Run: headless pygame with SDL's dummy video driver; simulated clock (each Clock.tick advances the game by its frame time, no real sleeping); random seed 0; keys injected as events and as key.get_pressed() state; mouse plan: one left click at the window centre at the start of phase 2, then a move to the lower-right quarter at the start of phase 3.
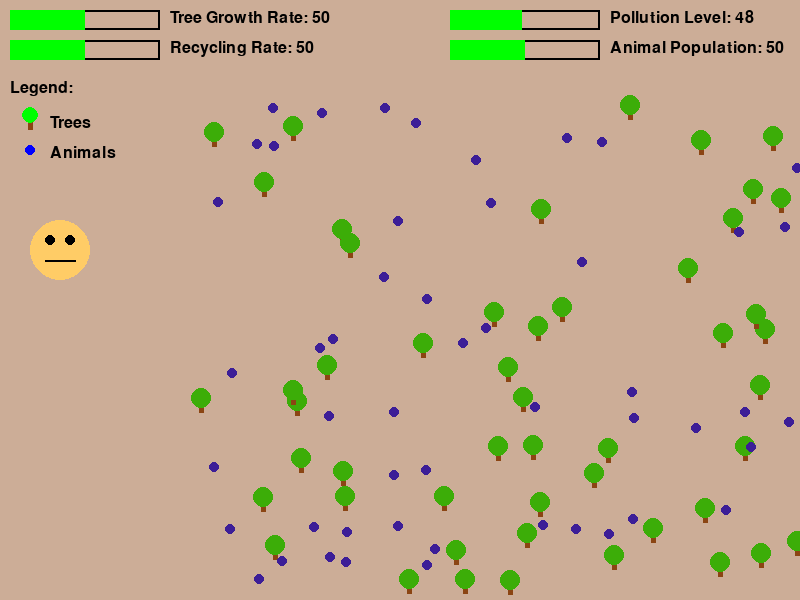
Frame 1 of 4 · flips 1–60 · no input
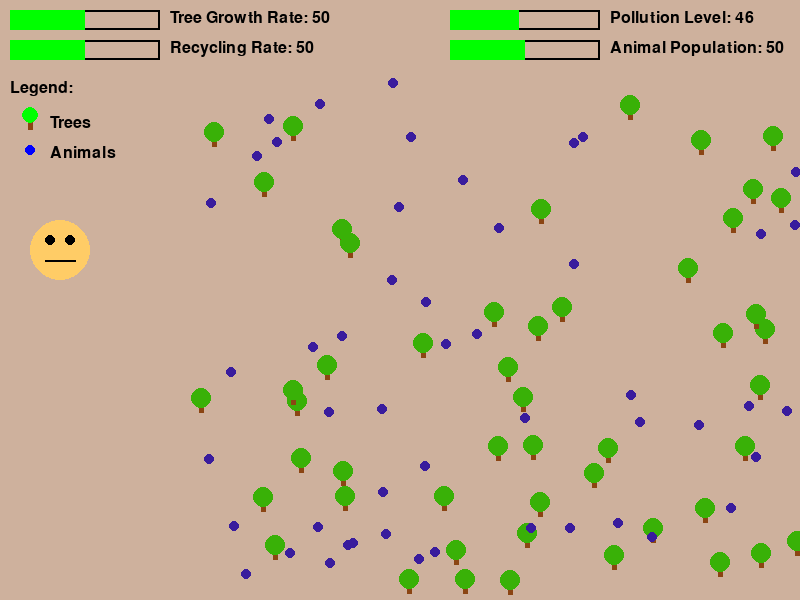
Frame 2 of 4 · flips 61–180 · clicked the window centre · tapped SPACE, RETURN · held RIGHT (→), D
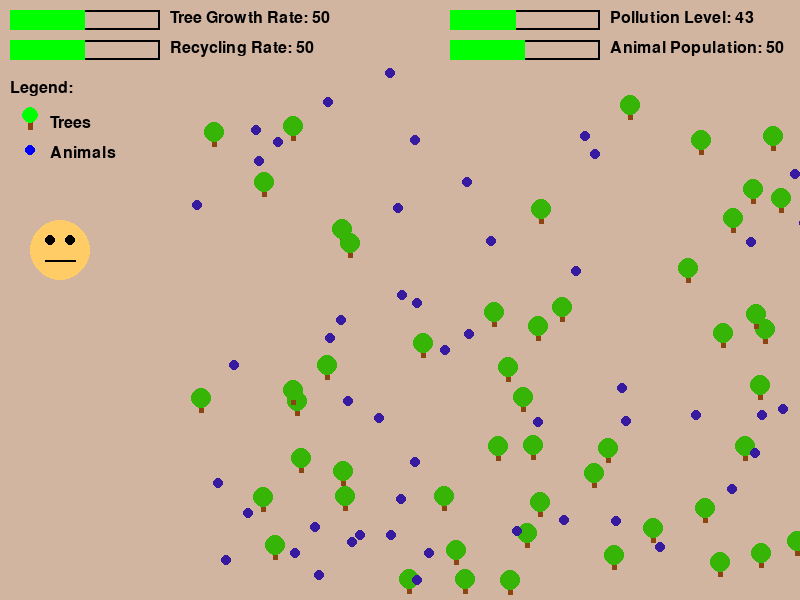
Frame 3 of 4 · flips 181–300 · moved the mouse to the lower-right quarter · held DOWN (↓), S
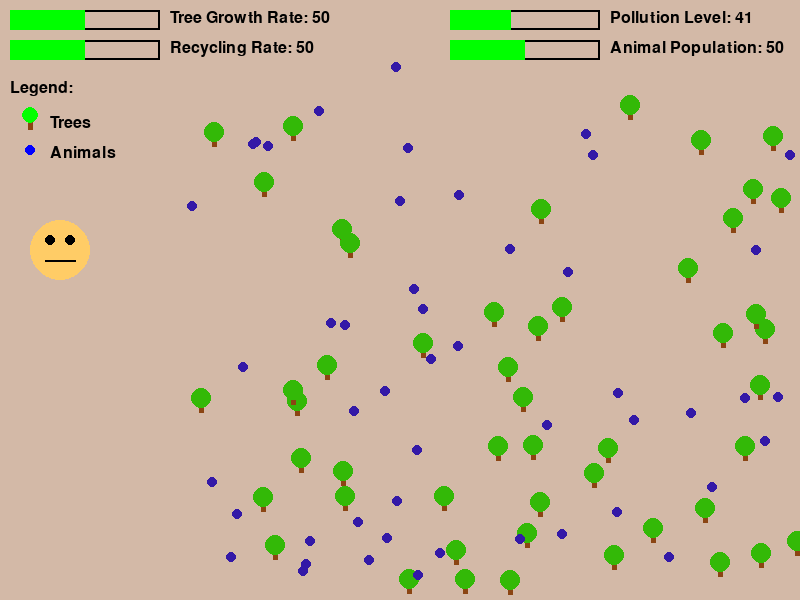
Frame 4 of 4 · flips 301–420 · held LEFT (←), A, UP (↑), W

The pygame program that drew these frames:

import pygame
import random
import sys

# Initialize Pygame
pygame.init()

# Set up display
width, height = 800, 600
window = pygame.display.set_mode((width, height))
pygame.display.set_caption("Virtual Ecosystem Simulation")

# Define colors
WHITE = (255, 255, 255)
GREEN = (0, 255, 0)
BLUE = (0, 0, 255)
BROWN = (139, 69, 19)
BLACK = (0, 0, 0)
YELLOW = (255, 255, 0)

# Slider settings
slider_width, slider_height = 150, 20
tree_growth_slider_rect = pygame.Rect(10, 10, slider_width, slider_height)
recycling_slider_rect = pygame.Rect(10, 40, slider_width, slider_height)
pollution_slider_rect = pygame.Rect(width - slider_width - 200, 10, slider_width, slider_height)
animal_population_slider_rect = pygame.Rect(width - slider_width - 200, 40, slider_width, slider_height)

# Initial slider values
pollution_level = 50
tree_growth_rate = 50
animal_population = 50
recycling_rate = 50

# Ecosystem parameters
pollution = 50

# Font settings
font = pygame.font.Font(None, 24)

# Simulation speed
clock = pygame.time.Clock()

# Generate initial positions for trees
tree_positions = [(random.randint(200, width), random.randint(100, height)) for _ in range(tree_growth_rate)]

# Generate initial positions for animals
animal_positions = [(random.randint(200, width), random.randint(100, height)) for _ in range(animal_population)]

# Function to draw sliders
def draw_slider(slider_rect, value, max_value=100):
    pygame.draw.rect(window, BLACK, slider_rect, 2)
    fill_rect = slider_rect.copy()
    fill_rect.width = int(slider_rect.width * (value / max_value))
    pygame.draw.rect(window, GREEN, fill_rect)

# Function to draw labels
def draw_label(text, pos):
    label = font.render(text, True, BLACK)
    window.blit(label, pos)

# Function to draw a tree
def draw_tree(position):
    trunk_width, trunk_height = 5, 15
    foliage_radius = 10
    trunk_rect = pygame.Rect(position[0] - trunk_width // 2, position[1] - trunk_height, trunk_width, trunk_height)
    pygame.draw.rect(window, BROWN, trunk_rect)
    pygame.draw.circle(window, GREEN, (position[0], position[1] - trunk_height), foliage_radius)

# Function to move animals slowly
def move_animals():
    for i in range(len(animal_positions)):
        x, y = animal_positions[i]
        x += random.choice([-1, 0, 1])
        y += random.choice([-1, 0, 1])
        animal_positions[i] = (x, y)

# Function to adjust pollution based on tree count and recycling rate
def adjust_pollution(tree_growth_rate, recycling_rate):
    global pollution

    if tree_growth_rate > 70 and recycling_rate > 70:
        pollution = max(0, pollution - 0.1)  # Both are high, pollution decreases
    elif tree_growth_rate > 50 and recycling_rate > 50:
        pollution = max(0, pollution - 0.05)  # Both are moderately high, pollution decreases slowly
    elif tree_growth_rate > 30 and recycling_rate > 30:
        pollution = max(0, pollution - 0.02)  # Both are average, pollution decreases very slowly
    elif tree_growth_rate < 30 and recycling_rate < 30:
        pollution = min(100, pollution + 0.1)  # Both are low, pollution increases
    elif tree_growth_rate < 30 or recycling_rate < 30:
        pollution = min(100, pollution + 0.05)  # One is low, pollution increases slowly
    elif (tree_growth_rate >= 15 and tree_growth_rate <= 30 and recycling_rate > 50) or (recycling_rate >= 15 and recycling_rate <= 30 and tree_growth_rate > 50):
        pollution = max(0, pollution - 0.02)  # One is moderately low and the other is high, pollution decreases very slowly
    elif (tree_growth_rate > 30 and recycling_rate > 30):
        pollution = max(0, pollution - 0.02)  # Both are above 30, pollution decreases very slowly

# Call this function in the adjust_ecosystem function
def adjust_ecosystem():
    global animal_population, tree_growth_rate, recycling_rate
    
    # Adjust animal population based on tree count
    if abs(tree_growth_rate - animal_population) > 2:
        if animal_population > tree_growth_rate:
            animal_population -= 0.1  # Decrease animal population slowly
        elif animal_population < tree_growth_rate:
            animal_population += 0.1  # Increase animal population slowly

    # Adjust pollution based on tree count and recycling rate
    adjust_pollution(tree_growth_rate, recycling_rate)
    
    # Update animal positions based on current animal population
    while len(animal_positions) < int(animal_population):
        animal_positions.append((random.randint(200, width), random.randint(100, height)))
    while len(animal_positions) > int(animal_population):
        animal_positions.pop()

# Function to draw a smiley face
def draw_smiley(pollution):
    face_center = (60, 250)
    face_radius = 30

    # Define face colors for different moods
    HAPPY_COLOR = (255, 255, 0)
    SMILING_COLOR = (255, 255, 102)
    SOBER_COLOR = (255, 204, 102)
    UNHAPPY_COLOR = (255, 153, 102)
    VERY_SAD_COLOR = (255, 102, 102)

    # Set face color based on pollution level
    if pollution <= 10:
        face_color = HAPPY_COLOR
    elif 10 < pollution <= 30:
        face_color = SMILING_COLOR
    elif 30 < pollution <= 50:
        face_color = SOBER_COLOR
    elif 50 < pollution <= 70:
        face_color = UNHAPPY_COLOR
    else:
        face_color = VERY_SAD_COLOR

    # Draw face
    pygame.draw.circle(window, face_color, face_center, face_radius)
    pygame.draw.circle(window, BLACK, (face_center[0] - 10, face_center[1] - 10), 5)  # Left eye
    pygame.draw.circle(window, BLACK, (face_center[0] + 10, face_center[1] - 10), 5)  # Right eye

    # Draw mouth based on pollution level
    if pollution <= 10:
        pygame.draw.arc(window, BLACK, (face_center[0] - 15, face_center[1] - 5, 30, 20), 3.14, 0, 2)  # Happy
    elif 10 < pollution <= 30:
        pygame.draw.arc(window, BLACK, (face_center[0] - 15, face_center[1], 30, 20), 3.14, 0, 2)  # Smiling
    elif 30 < pollution <= 50:
        pygame.draw.line(window, BLACK, (face_center[0] - 15, face_center[1] + 10), (face_center[0] + 15, face_center[1] + 10), 2)  # Sober
    elif 50 < pollution <= 70:
        pygame.draw.arc(window, BLACK, (face_center[0] - 15, face_center[1] + 10, 30, 20), 0, 3.14, 2)  # Unhappy
    else:
        pygame.draw.arc(window, BLACK, (face_center[0] - 15, face_center[1] + 15, 30, 20), 0, 3.14, 2)  # Very sad


# Main loop
running = True
while running:
    for event in pygame.event.get():
        if event.type == pygame.QUIT:
            running = False
        elif event.type == pygame.MOUSEBUTTONDOWN:
            if tree_growth_slider_rect.collidepoint(event.pos):
                new_tree_growth_rate = int((event.pos[0] - tree_growth_slider_rect.x) / slider_width * 100)
                if new_tree_growth_rate > tree_growth_rate:
                    additional_trees = new_tree_growth_rate - tree_growth_rate
                    tree_positions.extend([(random.randint(200, width), random.randint(100, height)) for _ in range(additional_trees)])
                elif new_tree_growth_rate < tree_growth_rate:
                    reduced_trees = tree_growth_rate - new_tree_growth_rate
                    tree_positions = tree_positions[:-reduced_trees]
                tree_growth_rate = new_tree_growth_rate
            elif recycling_slider_rect.collidepoint(event.pos):
                recycling_rate = int((event.pos[0] - recycling_slider_rect.x) / slider_width * 100)
            elif pollution_slider_rect.collidepoint(event.pos):
                pollution_level = int((event.pos[0] - pollution_slider_rect.x) / slider_width * 100)
            elif animal_population_slider_rect.collidepoint(event.pos):
                animal_population = int((event.pos[0] - animal_population_slider_rect.x) / slider_width * 100)
    
    # Update simulation based on slider values
    pollution_level = int(pollution)
    
    # Move animals slowly
    move_animals()
    
    # Gradually adjust ecosystem based on tree count and recycling rate
    adjust_ecosystem()
    
    # Clear screen
    window.fill(WHITE)

    # Draw ecosystem elements
    for pos in tree_positions:
        draw_tree(pos)
    for pos in animal_positions:
        pygame.draw.circle(window, BLUE, pos, 5)
    
    # Draw pollution overlay
    pollution_overlay = pygame.Surface((width, height))
    pollution_overlay.set_alpha(int(pollution * 2.3))  # Adjust transparency based on pollution level
    pollution_overlay.fill(BROWN)
    window.blit(pollution_overlay, (0, 0))

    # Draw sliders
    draw_slider(tree_growth_slider_rect, tree_growth_rate)
    draw_slider(recycling_slider_rect, recycling_rate)
    draw_slider(pollution_slider_rect, pollution_level)
    draw_slider(animal_population_slider_rect, int(animal_population))

    # Draw slider labels
    draw_label(f"Tree Growth Rate: {tree_growth_rate}", (170, 10))
    draw_label(f"Recycling Rate: {recycling_rate}", (170, 40))
    draw_label(f"Pollution Level: {int(pollution)}", (width - 190, 10))
    draw_label(f"Animal Population: {int(animal_population)}", (width - 190, 40))

    # Draw legend
    draw_label("Legend:", (10, 80))
    trunk_width, trunk_height = 5, 15
    position = [30, 130]
    trunk_rect = pygame.Rect(position[0] - trunk_width // 2, position[1] - trunk_height, trunk_width, trunk_height)
    pygame.draw.rect(window, BROWN, trunk_rect)
    pygame.draw.circle(window, GREEN, (position[0], position[1] - trunk_height), 8)
    draw_label("Trees", (50, 115))
    pygame.draw.circle(window, BLUE, (30, 150), 5)
    draw_label("Animals", (50, 145))

    # Draw smiley face based on pollution level
    draw_smiley(pollution)

    # Update display
    pygame.display.flip()
    
    # Cap the frame rate
    clock.tick(10)  # Slower frame rate to reduce speed of animal movement

pygame.quit()
try:
    sys.exit()
except SystemExit:
    pass
